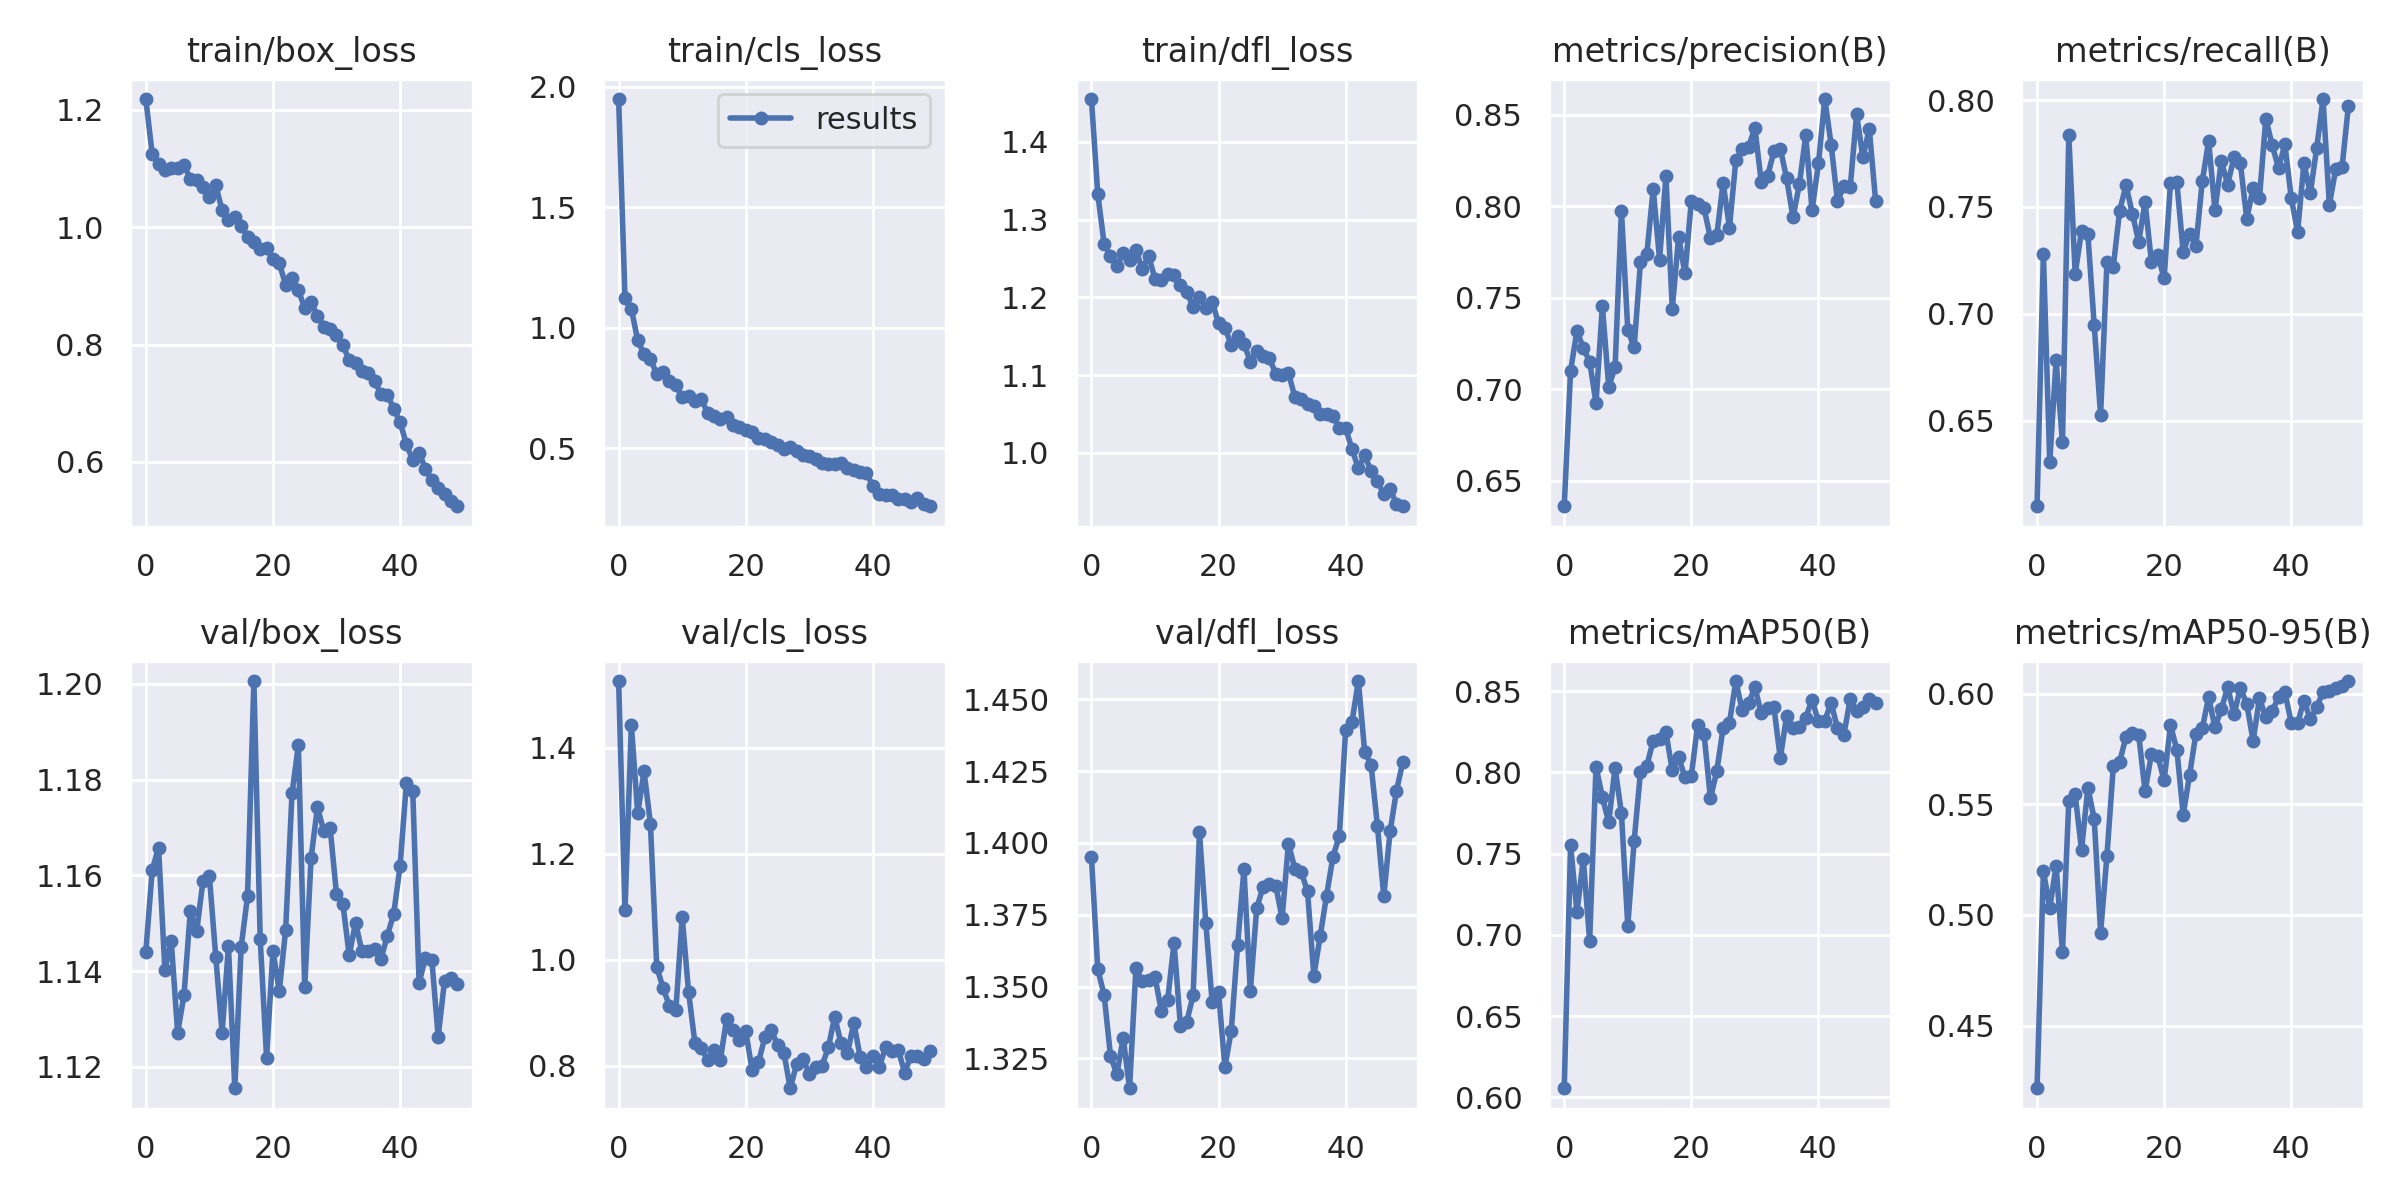

The file beside this chart, header and first rows:
epoch, train/box_loss, train/cls_loss, train/dfl_loss, metrics/precision(B), metrics/recall(B), metrics/mAP50(B), metrics/mAP50-95(B), val/box_loss, val/cls_loss, val/dfl_loss, lr/pg0, lr/pg1, lr/pg2
0, 1.219, 1.949, 1.455, 0.636, 0.6099, 0.6056, 0.4217, 1.144, 1.526, 1.395, 0.07083, 0.003241, 0.003241
1, 1.125, 1.124, 1.333, 0.7101, 0.7278, 0.755, 0.5199, 1.161, 1.093, 1.356, 0.0407, 0.006444, 0.006444
2, 1.108, 1.079, 1.269, 0.7319, 0.6304, 0.7139, 0.5032, 1.166, 1.443, 1.347, 0.01044, 0.009515, 0.009515
3, 1.099, 0.947, 1.253, 0.7226, 0.6783, 0.7465, 0.5221, 1.14, 1.276, 1.326, 0.009406, 0.009406, 0.009406
4, 1.101, 0.8898, 1.241, 0.715, 0.6398, 0.6965, 0.4833, 1.146, 1.355, 1.319, 0.009406, 0.009406, 0.009406
5, 1.101, 0.871, 1.257, 0.6924, 0.7835, 0.8034, 0.5514, 1.127, 1.257, 1.332, 0.009208, 0.009208, 0.009208
6, 1.106, 0.8069, 1.248, 0.7456, 0.7187, 0.7847, 0.5544, 1.135, 0.9861, 1.315, 0.00901, 0.00901, 0.00901
7, 1.083, 0.8155, 1.261, 0.7014, 0.7387, 0.7692, 0.5293, 1.153, 0.9464, 1.356, 0.008812, 0.008812, 0.008812
8, 1.081, 0.7773, 1.237, 0.7119, 0.7371, 0.8029, 0.5575, 1.148, 0.9124, 1.352, 0.008614, 0.008614, 0.008614
9, 1.068, 0.7616, 1.254, 0.7977, 0.6945, 0.7747, 0.5433, 1.159, 0.9047, 1.352, 0.008416, 0.008416, 0.008416
10, 1.052, 0.7124, 1.224, 0.7324, 0.6525, 0.7056, 0.4919, 1.16, 1.08, 1.353, 0.008218, 0.008218, 0.008218
11, 1.072, 0.7171, 1.222, 0.7228, 0.7241, 0.7577, 0.5266, 1.143, 0.9396, 1.341, 0.00802, 0.00802, 0.00802
12, 1.029, 0.6968, 1.23, 0.7696, 0.722, 0.8003, 0.5671, 1.127, 0.843, 1.345, 0.007822, 0.007822, 0.007822
13, 1.012, 0.7052, 1.229, 0.7741, 0.7483, 0.804, 0.5692, 1.145, 0.8333, 1.365, 0.007624, 0.007624, 0.007624
14, 1.017, 0.6452, 1.216, 0.8095, 0.7601, 0.8195, 0.5805, 1.115, 0.8111, 1.336, 0.007426, 0.007426, 0.007426
15, 1.003, 0.6334, 1.208, 0.7709, 0.7469, 0.8207, 0.5821, 1.145, 0.8294, 1.338, 0.007228, 0.007228, 0.007228
16, 0.984, 0.623, 1.188, 0.8164, 0.7337, 0.8246, 0.5813, 1.156, 0.8103, 1.347, 0.00703, 0.00703, 0.00703
17, 0.9756, 0.6312, 1.201, 0.7441, 0.7522, 0.8014, 0.5558, 1.201, 0.8887, 1.404, 0.006832, 0.006832, 0.006832
18, 0.9623, 0.5973, 1.186, 0.7831, 0.7243, 0.8094, 0.5727, 1.147, 0.8673, 1.372, 0.006634, 0.006634, 0.006634
19, 0.964, 0.586, 1.194, 0.7633, 0.7275, 0.7969, 0.5718, 1.122, 0.8482, 1.345, 0.006436, 0.006436, 0.006436
20, 0.9454, 0.5765, 1.167, 0.8031, 0.7166, 0.7978, 0.5607, 1.144, 0.8656, 1.348, 0.006238, 0.006238, 0.006238
21, 0.9384, 0.5688, 1.161, 0.8015, 0.7613, 0.8294, 0.5857, 1.136, 0.7913, 1.322, 0.00604, 0.00604, 0.00604
22, 0.9019, 0.5431, 1.139, 0.799, 0.7615, 0.8236, 0.5747, 1.149, 0.8061, 1.335, 0.005842, 0.005842, 0.005842
23, 0.9136, 0.5382, 1.151, 0.7827, 0.7288, 0.7839, 0.5453, 1.177, 0.8532, 1.364, 0.005644, 0.005644, 0.005644
24, 0.893, 0.5263, 1.141, 0.7841, 0.7376, 0.8006, 0.5632, 1.187, 0.8668, 1.391, 0.005446, 0.005446, 0.005446
25, 0.8615, 0.5147, 1.118, 0.8128, 0.7318, 0.8273, 0.5819, 1.137, 0.8397, 1.348, 0.005248, 0.005248, 0.005248
26, 0.8726, 0.4974, 1.131, 0.7884, 0.762, 0.8305, 0.5842, 1.164, 0.8246, 1.377, 0.00505, 0.00505, 0.00505
27, 0.849, 0.5039, 1.125, 0.8252, 0.7807, 0.8562, 0.5984, 1.174, 0.7573, 1.385, 0.004852, 0.004852, 0.004852
28, 0.8306, 0.4866, 1.122, 0.8315, 0.7485, 0.8385, 0.5847, 1.169, 0.8024, 1.386, 0.004654, 0.004654, 0.004654
29, 0.8273, 0.4727, 1.102, 0.8324, 0.7714, 0.8424, 0.5929, 1.17, 0.8126, 1.385, 0.004456, 0.004456, 0.004456
30, 0.8163, 0.4665, 1.1, 0.8429, 0.7605, 0.8524, 0.6029, 1.156, 0.7851, 1.374, 0.004258, 0.004258, 0.004258
31, 0.7987, 0.4556, 1.103, 0.8134, 0.7735, 0.8363, 0.5907, 1.154, 0.797, 1.4, 0.00406, 0.00406, 0.00406
32, 0.7738, 0.4381, 1.072, 0.8167, 0.7703, 0.8397, 0.6025, 1.143, 0.7997, 1.391, 0.003862, 0.003862, 0.003862
33, 0.7692, 0.4349, 1.069, 0.83, 0.7444, 0.8399, 0.5954, 1.15, 0.8343, 1.39, 0.003664, 0.003664, 0.003664
34, 0.7555, 0.4354, 1.063, 0.8315, 0.7588, 0.8086, 0.5786, 1.144, 0.8923, 1.383, 0.003466, 0.003466, 0.003466
35, 0.7512, 0.4372, 1.06, 0.8153, 0.7541, 0.8349, 0.5978, 1.144, 0.8419, 1.354, 0.003268, 0.003268, 0.003268
36, 0.7375, 0.4194, 1.05, 0.7939, 0.7914, 0.8274, 0.5893, 1.145, 0.8229, 1.368, 0.00307, 0.00307, 0.00307
37, 0.7157, 0.4092, 1.051, 0.8121, 0.7789, 0.8277, 0.5921, 1.143, 0.8808, 1.382, 0.002872, 0.002872, 0.002872
38, 0.7145, 0.4024, 1.047, 0.8388, 0.7682, 0.8337, 0.5982, 1.147, 0.8166, 1.395, 0.002674, 0.002674, 0.002674
39, 0.6907, 0.3953, 1.033, 0.7978, 0.7793, 0.8447, 0.6007, 1.152, 0.7978, 1.402, 0.002476, 0.002476, 0.002476
40, 0.668, 0.3452, 1.032, 0.8235, 0.7543, 0.8313, 0.5868, 1.162, 0.8188, 1.439, 0.002278, 0.002278, 0.002278
41, 0.6299, 0.3106, 1.005, 0.8587, 0.7383, 0.8318, 0.5865, 1.179, 0.7969, 1.442, 0.00208, 0.00208, 0.00208
42, 0.6025, 0.3066, 0.9804, 0.8337, 0.7704, 0.8427, 0.5968, 1.178, 0.8346, 1.456, 0.001882, 0.001882, 0.001882
43, 0.6157, 0.3072, 0.997, 0.8027, 0.7564, 0.8271, 0.5884, 1.137, 0.8268, 1.432, 0.001684, 0.001684, 0.001684
44, 0.5879, 0.2895, 0.9767, 0.8112, 0.7775, 0.8231, 0.5938, 1.143, 0.8299, 1.427, 0.001486, 0.001486, 0.001486
45, 0.5683, 0.2891, 0.9639, 0.8104, 0.8005, 0.845, 0.6008, 1.142, 0.7869, 1.406, 0.001288, 0.001288, 0.001288
46, 0.5553, 0.2756, 0.947, 0.8503, 0.7511, 0.8376, 0.6014, 1.126, 0.818, 1.381, 0.00109, 0.00109, 0.00109
47, 0.5446, 0.294, 0.954, 0.8267, 0.7676, 0.8401, 0.6027, 1.138, 0.8185, 1.404, 0.000892, 0.000892, 0.000892
48, 0.5323, 0.2686, 0.9342, 0.8424, 0.7687, 0.8451, 0.6034, 1.139, 0.8121, 1.418, 0.000694, 0.000694, 0.000694
49, 0.5242, 0.2592, 0.9315, 0.8027, 0.7974, 0.8425, 0.6057, 1.137, 0.8267, 1.428, 0.000496, 0.000496, 0.000496
